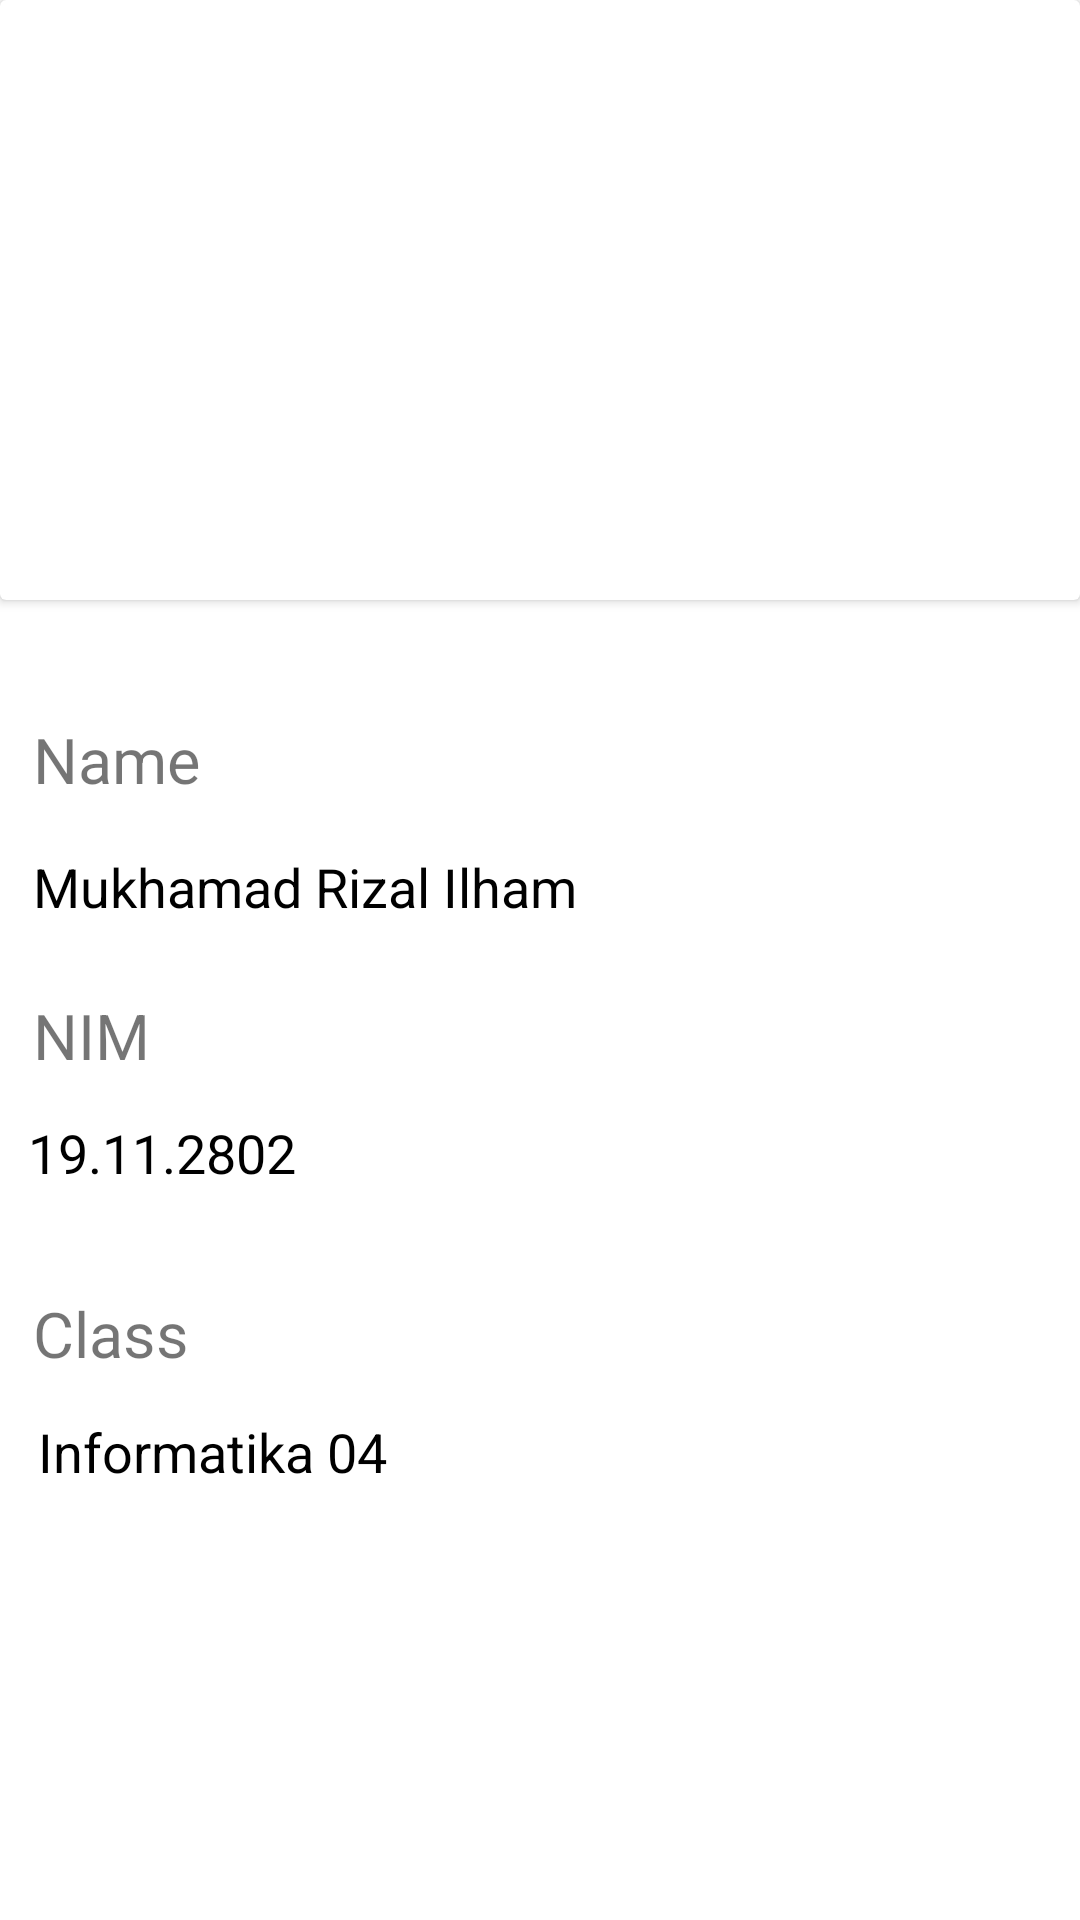

The Android layout XML behind this screen, and the referenced resources:
<!-- AndroidManifest.xml: application theme Theme.PAM_UAS -->
<!-- res/layout/activity_about.xml -->
<?xml version="1.0" encoding="utf-8"?>
<androidx.constraintlayout.widget.ConstraintLayout xmlns:android="http://schemas.android.com/apk/res/android"
    xmlns:app="http://schemas.android.com/apk/res-auto"
    xmlns:tools="http://schemas.android.com/tools"
    android:layout_width="match_parent"
    android:layout_height="match_parent"
    tools:context=".activities.About">

    <androidx.cardview.widget.CardView
        android:id="@+id/cardView"
        android:layout_width="match_parent"
        android:layout_height="200dp"
        app:layout_constraintEnd_toEndOf="parent"
        app:layout_constraintHorizontal_bias="0.0"
        app:layout_constraintStart_toStartOf="parent"
        app:layout_constraintTop_toTopOf="parent">
        <ImageView
            android:id="@+id/imageView2"
            android:layout_width="wrap_content"
            android:layout_height="match_parent"
            android:layout_gravity="center"
            tools:srcCompat="@tools:sample/avatars" />
    </androidx.cardview.widget.CardView>

    <TextView
        android:id="@+id/editTextTextPersonName"
        android:layout_width="wrap_content"
        android:layout_height="wrap_content"
        android:ems="10"
        android:inputType="textPersonName"
        android:text="@string/nama"
        android:textSize="@dimen/text_xl"
        app:layout_constraintBottom_toBottomOf="parent"
        app:layout_constraintEnd_toEndOf="parent"
        app:layout_constraintHorizontal_bias="0.095"
        app:layout_constraintStart_toStartOf="parent"
        app:layout_constraintTop_toBottomOf="@+id/cardView"
        app:layout_constraintVertical_bias="0.095" />

    <TextView
        android:id="@+id/textView"
        android:layout_width="242dp"
        android:layout_height="23dp"
        android:text="Mukhamad Rizal Ilham"
        android:textColor="@color/black"
        android:textSize="@dimen/text_lg"
        app:layout_constraintBottom_toBottomOf="parent"
        app:layout_constraintEnd_toEndOf="parent"
        app:layout_constraintHorizontal_bias="0.094"
        app:layout_constraintStart_toStartOf="parent"
        app:layout_constraintTop_toBottomOf="@+id/editTextTextPersonName"
        app:layout_constraintVertical_bias="0.046" />

    <TextView
        android:id="@+id/NIM"
        android:layout_width="wrap_content"
        android:layout_height="wrap_content"
        android:ems="10"
        android:inputType="textPersonName"
        android:text="NIM"
        android:textSize="@dimen/text_xl"
        app:layout_constraintBottom_toBottomOf="parent"
        app:layout_constraintEnd_toEndOf="parent"
        app:layout_constraintHorizontal_bias="0.095"
        app:layout_constraintStart_toStartOf="parent"
        app:layout_constraintTop_toBottomOf="@+id/textView"
        app:layout_constraintVertical_bias="0.081" />

    <TextView
        android:id="@+id/inputnim"
        android:layout_width="285dp"
        android:layout_height="29dp"
        android:text="19.11.2802"
        android:textColor="@color/black"

        android:textSize="@dimen/text_lg"
        app:layout_constraintBottom_toBottomOf="parent"
        app:layout_constraintEnd_toEndOf="parent"
        app:layout_constraintHorizontal_bias="0.126"
        app:layout_constraintStart_toStartOf="parent"
        app:layout_constraintTop_toBottomOf="@+id/NIM"
        app:layout_constraintVertical_bias="0.05" />

    <TextView
        android:id="@+id/Kelas"
        android:layout_width="wrap_content"
        android:layout_height="wrap_content"
        android:ems="10"
        android:inputType="textPersonName"
        android:text="@string/kelas"
        android:textSize="@dimen/text_xl"
        app:layout_constraintBottom_toBottomOf="parent"
        app:layout_constraintEnd_toEndOf="parent"
        app:layout_constraintHorizontal_bias="0.095"
        app:layout_constraintStart_toStartOf="parent"
        app:layout_constraintTop_toBottomOf="@+id/inputnim"
        app:layout_constraintVertical_bias="0.139" />

    <TextView
        android:id="@+id/kls"
        android:layout_width="158dp"
        android:layout_height="23dp"
        android:text="Informatika 04"
        android:textColor="@color/black"
        android:textSize="@dimen/text_lg"
        app:layout_constraintBottom_toBottomOf="parent"
        app:layout_constraintEnd_toEndOf="parent"
        app:layout_constraintHorizontal_bias="0.063"
        app:layout_constraintStart_toStartOf="parent"
        app:layout_constraintTop_toBottomOf="@+id/Kelas"
        app:layout_constraintVertical_bias="0.082" />

</androidx.constraintlayout.widget.ConstraintLayout>
<!-- resources referenced by this layout -->
<resources>
  <color name="black">#FF000000</color>
  <dimen name="text_lg">18dp</dimen>
  <dimen name="text_xl">21dp</dimen>
  <string name="kelas">Class</string>
  <string name="nama">Name</string>
  <style name="Theme.PAM_UAS" parent="Theme.MaterialComponents.DayNight.DarkActionBar">
          
          <item name="colorPrimary">@color/purple_500</item>
          <item name="colorPrimaryVariant">@color/purple_700</item>
          <item name="colorOnPrimary">@color/white</item>
          
          <item name="colorSecondary">@color/teal_200</item>
          <item name="colorSecondaryVariant">@color/teal_700</item>
          <item name="colorOnSecondary">@color/black</item>
          
          <item name="android:statusBarColor" tools:targetApi="l">?attr/colorPrimaryVariant</item>
          
      </style>
  <color name="purple_500">#A9A9A9</color>
  <color name="purple_700">#7A7979</color>
  <color name="white">#FFFFFFFF</color>
  <color name="teal_200">#FF03DAC5</color>
  <color name="teal_700">#FF018786</color>
</resources>
